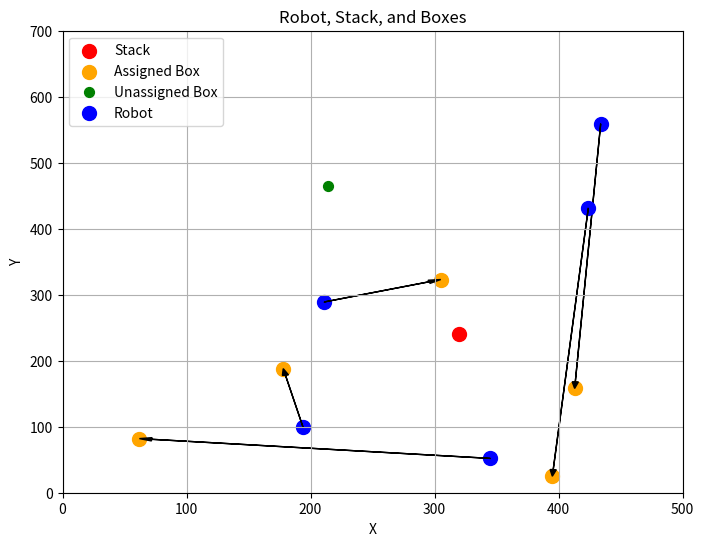

Python code for this plot:
import numpy as np
import matplotlib.pyplot as plt

heading_dir = "CW"

numboxes = 6

boxes_x = np.random.uniform(10, 470, (numboxes,)).astype(int)
boxes_y = np.random.uniform(10, 640, (numboxes,)).astype(int)
boxes = np.column_stack((boxes_x, boxes_y))

stack = np.array([320,240])

# robots = np.array([[160, 120], [360, 120], [160, 360], [360, 360], [160, 400]])

robot_x = np.random.uniform(10, 470, (5,)).astype(int)
robot_y = np.random.uniform(10, 640, (5,)).astype(int)
robots = np.column_stack((robot_x, robot_y))


def compute_vector(x1, x2, y1, y2):
    return np.arctan2((y2 - y1), (x2 - x1))

def compute_distance(x1, x2, y1, y2):
    return np.sqrt((x2-x1)**2 + (y2-y1)**2)

def normalize_cost(cost1, cost2, w1, w2):
    angle_min, angle_max = min(cost1), max(cost1)
    dist_min, dist_max = min(cost2), max(cost2)

    normalized_scores = []
    for i in range(len(boxes)):
        angle_norm = (cost1[i] - angle_min) / (angle_max - angle_min + 1e-8)
        dist_norm = (cost2[i] - dist_min) / (dist_max - dist_min + 1e-8)

        # weighted sum: weights can be tuned
        total_cost = w1 * angle_norm + w2 * dist_norm
        normalized_scores.append((boxes[i], total_cost))

    return normalized_scores

def get_optimal_box(boxes, bots, stack):
    optimal_boxes = []
    reserved = []

    for robot in bots:

        angle_costs = []
        dist_costs = []

        acw = []
        cw = []
        angle_stack = compute_vector(robot[0], stack[0], robot[1], stack[1])

        for box in boxes:
            angle_box = compute_vector(robot[0], box[0], robot[1], box[1])
            bot_to_box = compute_distance(robot[0], box[0], robot[1], box[1])
            box_to_stack = compute_distance(stack[0], box[0], stack[1], box[1])

            angle_diff = np.arctan2(np.sin(angle_box - angle_stack), np.cos(angle_box - angle_stack))


            # if heading direction is clockwise we need the angle difference to be more negative
            angle_cost =  -np.rad2deg(angle_diff)
            dist_cost = bot_to_box + box_to_stack

            angle_costs.append(angle_cost)
            dist_costs.append(dist_cost)

            if angle_diff > 0:
                # print("BOX :", box, "CW HEADING angle_cOST :", angle_cost)
                # print("BOX :", box, "Dist cost :", dist_cost)

                cw.append(box)
            else:
                # print("BOX :", box, "ACW HEADING angle_cOST :", angle_cost)
                # print("BOX :", box, "Dist Cost :", dist_cost)

                acw.append(box)

        normalized_cost = normalize_cost(angle_costs, dist_costs, 0.5, 0.5)
        # Choose the best box
        normalized_cost.sort(key=lambda x: x[1])

        for i in range(len(normalized_cost)):
            box_tuple = tuple(normalized_cost[i][0])
            if box_tuple not in reserved:
                best_box = normalized_cost[i][0]
                optimal_boxes.append((robot, best_box))
                reserved.append(box_tuple)
                break

        print(f"Best box to pick for bot {robot}:", best_box)

    return optimal_boxes

# Make a copy of boxes for assignment logic
boxes_for_assignment = boxes.tolist()
optimal_boxes = get_optimal_box(boxes_for_assignment, robots, stack)

plt.figure(figsize=(8, 6))

# Plot stack (red)
plt.scatter(stack[0], stack[1], color='red', s=100, label='Stack')

# Plot all boxes: assigned (orange), unassigned (green)
assigned_boxes = [tuple(best_box) for _, best_box in optimal_boxes]
for box in boxes:
    if tuple(box) in assigned_boxes:
        plt.scatter(box[0], box[1], color='orange', s=100, label='Assigned Box')
    else:
        plt.scatter(box[0], box[1], color='green', s=50, label='Unassigned Box')

# Plot robots and arrows
for robot, best_box in optimal_boxes:       
    plt.scatter(robot[0], robot[1], color='blue', s=100, label='Robot')
    # Draw arrow from robot to its best box
    plt.arrow(robot[0], robot[1], best_box[0]-robot[0], best_box[1]-robot[1],
            head_width=5, head_length=10, fc='black', ec='black', length_includes_head=True)

plt.xlim(0, 500)
plt.ylim(0, 700)
plt.xlabel('X')
plt.ylabel('Y')
# Remove duplicate labels in legend
handles, labels = plt.gca().get_legend_handles_labels()
by_label = dict(zip(labels, handles))
plt.legend(by_label.values(), by_label.keys())
plt.title('Robot, Stack, and Boxes')
plt.grid(True)
plt.show()